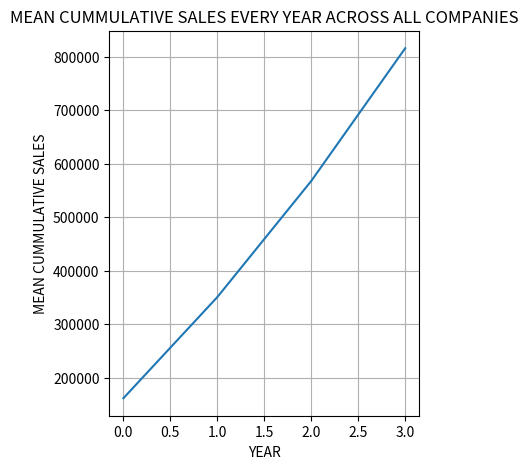

This chart was generated by the following Python code:
import numpy as np
import matplotlib.pyplot as plt
# Data structure: [restaurant_id, 2021, 2022, 2023, 2024]
sales_data = np.array([
    [1, 150000, 180000, 220000, 250000],  # Paradise Biryani
    [2, 120000, 140000, 160000, 190000],  # Beijing Bites
    [3, 200000, 230000, 260000, 300000],  # Pizza Hub
    [4, 180000, 210000, 240000, 270000],  # Burger Point
    [5, 160000, 185000, 205000, 230000]   # Chai Point
])

print("==== Zomato sales analysis ==== ")
print("Sales data shape :",sales_data.shape)
print("SAMPLE DATA FOR THE FIRST 3 RESTURANTS :\n",sales_data[0:3])
print("SAMPLE SALES FOR ALL RESTURANTS :\n",sales_data[:,1:5])
print("The total sales per year will be :\n")
print(np.sum(sales_data,axis=0))  #But ismein serial number bhi jud gaya hai hence we will have to FIND ANOTHER WAY.
print("The total sales per year EXCLUDING THE SERIAL NUMBERS will be :\n")
print(np.sum(sales_data[:,1:],axis=0))
print("THE MINIMUM SALES FOR EACH COMPANY :\n")
print(np.min(sales_data[:,1:],axis=1))
print("THE MAXIMUM SALES FOR EVERY YEAR :\n")
print(np.max(sales_data[:,1:],axis=0))
print(np.sum(sales_data[:,1:6],axis=0))
cumsum_matrix=np.cumsum(sales_data[:,1:],axis=1)
print("THE CUMMULATIVE SUM WILL BE:\n")
print(cumsum_matrix)
plt.figure(figsize=(4,5))  #this code determines the display size.
plt.plot(np.mean(cumsum_matrix,axis=0))
plt.title("MEAN CUMMULATIVE SALES EVERY YEAR ACROSS ALL COMPANIES")
plt.xlabel("YEAR")
plt.ylabel("MEAN CUMMULATIVE SALES")
plt.grid(True)
plt.show()










